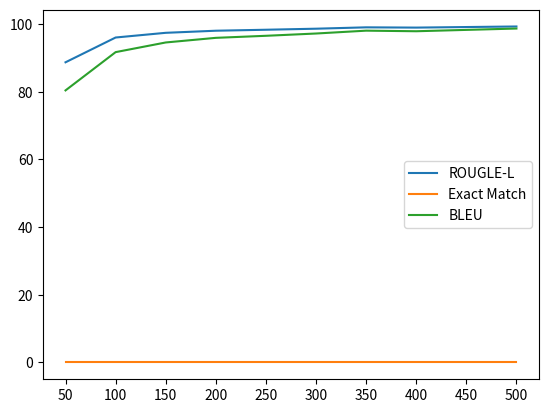

Recreate this plot in Python.
import matplotlib.pyplot as plt
import numpy as np


def multi_plot(rl, em, bleu,interval):
    plt.plot(interval, rl, label = 'ROUGLE-L')
    plt.plot(interval, em, label = 'Exact Match')
    plt.plot(interval, bleu, label = 'BLEU')

    # plt.suptitle('Evaluation with different intervals', fontsize = 15)
    plt.xticks(np.arange(min(interval), max(interval)+1, 50.0))
    plt.legend()
    # plt.show()
    plt.savefig('evaluate_in.png')



rl = [88.7157, 96.0398, 97.4281, 98.0455, 98.3347, 98.643, 99.046, 98.9691, 99.3007]
em = [0.0, 0.0, 0.0, 0.0, 0.0, 0.0, 0.0, 0.0, 0.0]
bleu = [80.4111, 91.7192, 94.5737, 95.9414, 96.5473, 97.2210, 98.0641, 97.8935, 98.6925]

# rl = [84.577,93.0629,94.4945,94.8156,95.0015,94.7083,90.3548,96.9072,90.1408]
# em = [0.0, 0.1686, 0.2551, 0.0, 0.0, 0.0, 0.0, 0.0, 0.0]
# bleu = [72.5129,83.3208,86.2580,86.8868,87.6011,86.6067,83.7559,87.1061,79.2631]

interval = [50,100,150,200,250,300,350,400,500]

multi_plot(rl,em,bleu,interval)
